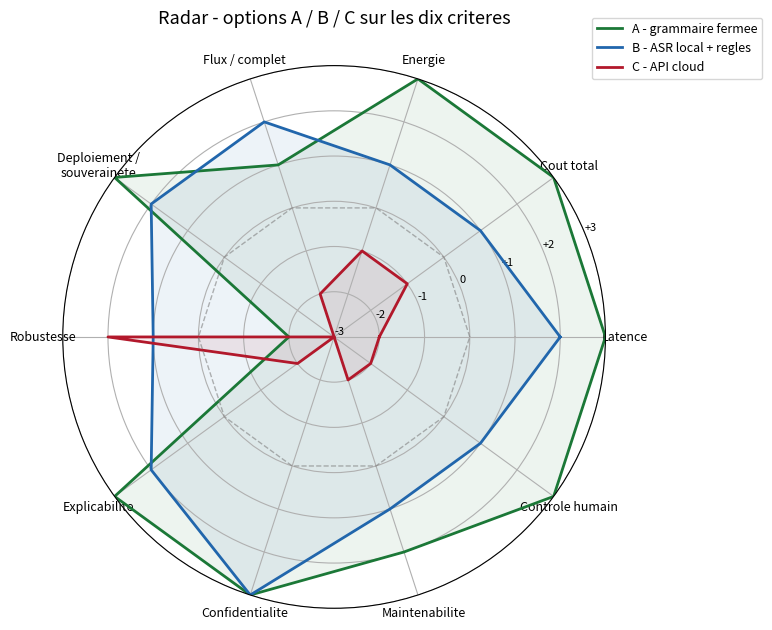

Recreate this plot in Python.
import numpy as np
import matplotlib.pyplot as plt

# ---- 1. les dix criteres, dans l'ordre du tableau de grid.md ----
criteria = [
    "Latence",
    "Cout total",
    "Energie",
    "Flux / complet",
    "Deploiement /\nsouverainete",
    "Robustesse",
    "Explicabilite",
    "Confidentialite",
    "Maintenabilite",
    "Controle humain",
]

# ---- 2. les scores (-3 a +3) par option, meme ordre que criteria ----
scores = {
    "A - grammaire fermee":  [3, 3, 3, 1, 3, -2, 3, 3, 2, 3],
    "B - ASR local + regles": [2, 1, 1, 2, 2, 1, 2, 3, 1, 1],
    "C - API cloud":          [-2, -1, -1, -2, -3, 2, -2, -3, -2, -2],
}

# ---- 3. mise en forme radar ----
n = len(criteria)
angles = np.linspace(0, 2 * np.pi, n, endpoint=False).tolist()
angles += angles[:1]  # fermer le cercle

fig, ax = plt.subplots(figsize=(8, 8), subplot_kw=dict(polar=True))

# axes gradues de -3 a +3
ax.set_ylim(-3, 3)
ax.set_yticks([-3, -2, -1, 0, 1, 2, 3])
ax.set_yticklabels(["-3", "-2", "-1", "0", "+1", "+2", "+3"], fontsize=8)

ax.set_xticks(angles[:-1])
ax.set_xticklabels(criteria, fontsize=9)

colors = {
    "A - grammaire fermee":  "#1b7837",
    "B - ASR local + regles": "#2166ac",
    "C - API cloud":          "#b2182b",
}

for label, values in scores.items():
    values_closed = values + values[:1]
    ax.plot(angles, values_closed, label=label, color=colors[label], linewidth=2)
    ax.fill(angles, values_closed, color=colors[label], alpha=0.08)

# ligne du zero, bien visible (0 = ni aide ni gene)
ax.plot(angles, [0] * (n + 1), color="grey", linewidth=1, linestyle="--", alpha=0.6)

ax.set_title("Radar - options A / B / C sur les dix criteres", fontsize=13, pad=30)
ax.legend(loc="upper right", bbox_to_anchor=(1.3, 1.1), fontsize=9)

plt.tight_layout()
plt.savefig("radar.png", dpi=200, bbox_inches="tight")
print("radar.png genere.")
